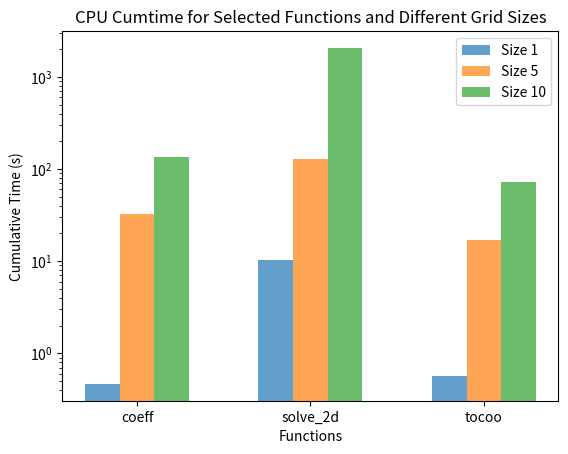

Recreate this plot in Python.
import matplotlib.pyplot as plt
import numpy as np

functions_selected = ['coeff', 'solve_2d', 'tocoo']

cpu_cumtime_size1 = [0.465, 10.223, 0.563]
cpu_cumtime_size5 = [32.801 , 130.113, 17.016]
cpu_cumtime_size10 = [136.442, 2065.201, 72.916]

bar_width = 0.2  
index = np.arange(len(functions_selected))  

fig, ax = plt.subplots()


ax.bar(index - bar_width, cpu_cumtime_size1, width=bar_width, label='Size 1', alpha=0.7)
ax.bar(index, cpu_cumtime_size5, width=bar_width, label='Size 5', alpha=0.7)
ax.bar(index + bar_width, cpu_cumtime_size10, width=bar_width, label='Size 10', alpha=0.7)


ax.set_xlabel('Functions')
ax.set_ylabel('Cumulative Time (s)')
ax.set_title('CPU Cumtime for Selected Functions and Different Grid Sizes')

ax.set_xticks(index)
ax.set_xticklabels(functions_selected)

ax.set_yscale('log')

ax.legend()

plt.show()
